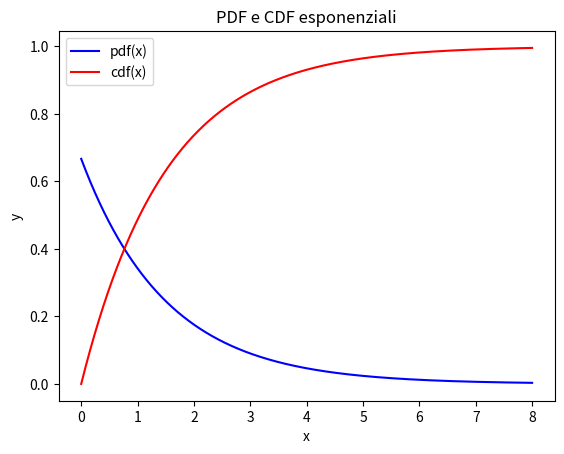

Recreate this plot in Python.
"""
    ESERCIZIO 3.8
    Scrivi un programma in Python che plotti una PDF esponenziale e la sua CDF
"""

# Librerie
import numpy as np
from matplotlib import pyplot as plt
from scipy.stats import expon

def main():

    # Parametri esponenziale
    media = 0.0
    devstd = 1.5

    # Funzioni da plottare
    x_min = 0.0
    x_max = 8.0
    x_coord = np.linspace(x_min, x_max, 1000000)
    exp = expon(media, devstd)

    # Plot
    fig, ax = plt.subplots(nrows = 1, ncols = 1)
    ax.set_title("PDF e CDF esponenziali")
    ax.set_xlabel("x")
    ax.set_ylabel("y")
    plt.plot(x_coord, exp.pdf(x_coord), label = "pdf(x)", color = "blue")
    plt.plot(x_coord, exp.cdf(x_coord), label = "cdf(x)", color = "red")
    ax.legend()
    plt.show()

    return

if __name__ == "__main__":
    main()